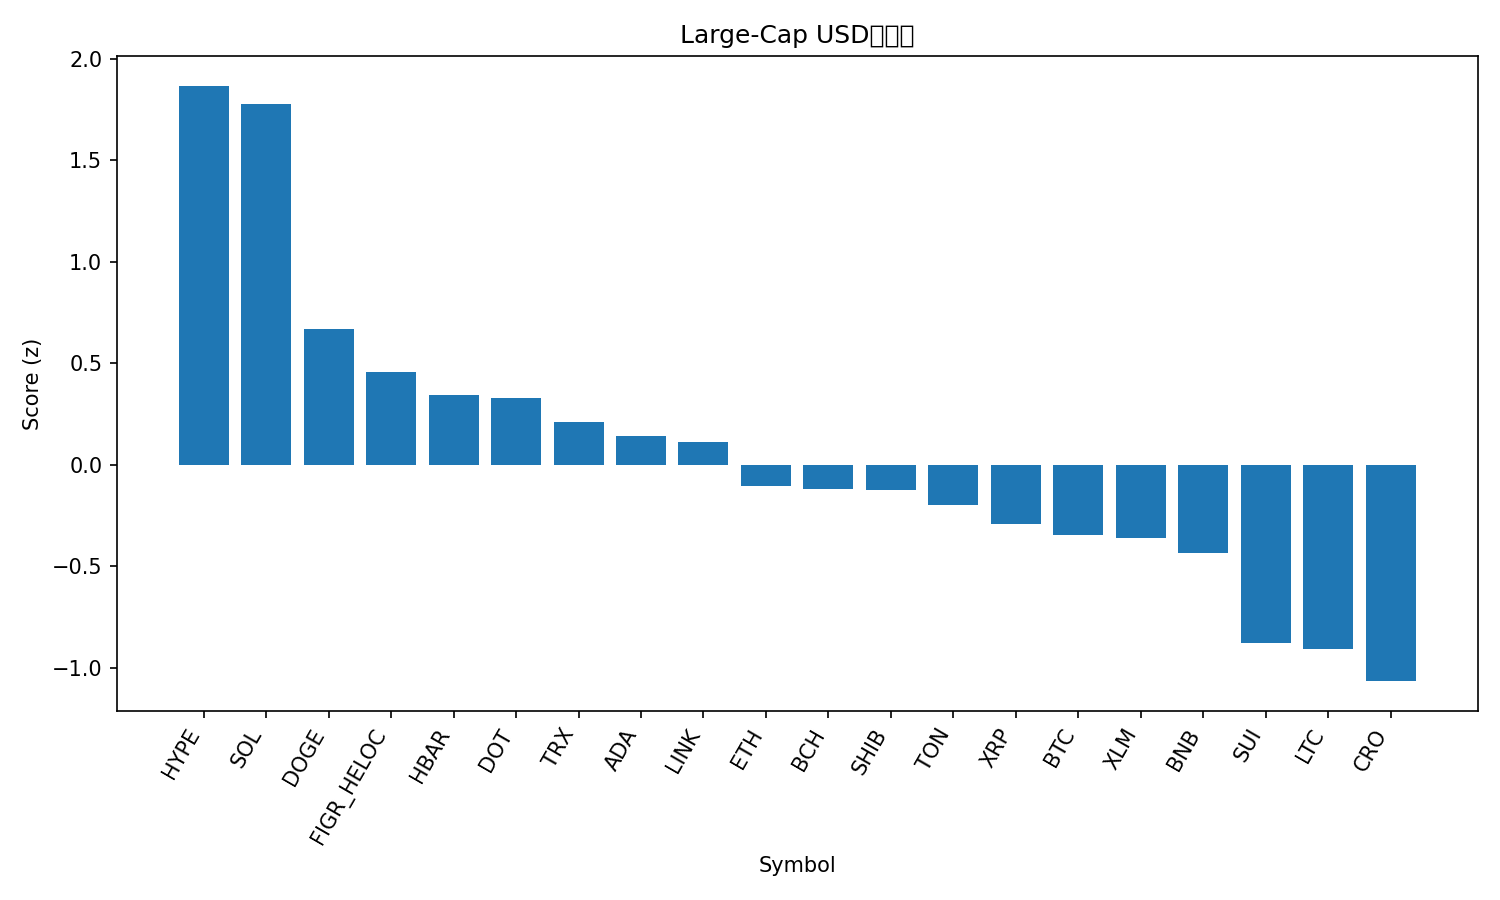

Data behind this chart, as committed beside it:
rank, name, symbol, price, pct_1h, pct_24h, pct_7d, pct_1h_vs_btc, pct_24h_vs_btc, pct_7d_vs_btc, market_cap_rank, market_cap, volume_usd, score
1, Hyperliquid, HYPE, 56.41, 0.3662, 4.083, 22.32, 0.4799, 3.3, 19.93, 15, 15275054920, 906535154, 1.866
2, Solana, SOL, 238.8, 0.24, 5.979, 15.96, 0.3536, 5.196, 13.58, 5, 129596814454, 13718533764, 1.778
3, Dogecoin, DOGE, 0.2601, -0.1222, 3.696, 20.16, -0.008524, 2.913, 17.78, 8, 39247719012, 3922923274, 0.6703
4, Figure Heloc, FIGR_HELOC, 1.037, -0.001071, 4.412, 0.2679, 0.1126, 3.63, -2.118, 19, 12833791135, 41262678, 0.4568
5, Hedera, HBAR, 0.2407, 0.09476, 1.117, 9.988, 0.2085, 0.3348, 7.602, 25, 10210968102, 317078861, 0.3436
6, Polkadot, DOT, 4.19, 0.2132, -0.263, 9.56, 0.3269, -1.045, 7.174, 34, 6388060737, 259773729, 0.3296
7, TRON, TRX, 0.3487, 0.1481, 0.8272, 3.448, 0.2618, 0.04474, 1.062, 10, 33004150268, 820303999, 0.2076
8, Cardano, ADA, 0.891, 0.09828, 0.3862, 7.54, 0.212, -0.3963, 5.154, 11, 32530311698, 1797272547, 0.1426
9, Chainlink, LINK, 24.39, -0.1004, 2.611, 7.007, 0.0133, 1.828, 4.621, 13, 16540809522, 1202972640, 0.1097
10, Ethereum, ETH, 4516, -0.1032, 1.989, 2.376, 0.01048, 1.207, -0.009866, 2, 545128587761, 36245671546, -0.1034
11, Bitcoin Cash, BCH, 592.7, 0.221, -1.137, -0.4124, 0.3346, -1.92, -2.798, 23, 11810083434, 363070546, -0.1201
12, Shiba Inu, SHIB, 1.331e-05, -0.123, 1.411, 8.409, -0.009287, 0.6281, 6.023, 31, 7848067483, 255418765, -0.1237
13, Toncoin, TON, 3.19, 0.09868, -0.5249, 2.03, 0.2124, -1.307, -0.3559, 29, 8190848847, 159194694, -0.1978
14, XRP, XRP, 3.04, -0.1458, 0.9635, 6.956, -0.0321, 0.1811, 4.57, 3, 181380084959, 5981605585, -0.2903
15, Bitcoin, BTC, 114938, -0.1137, 0.7825, 2.386, 0.0, 0.0, 0.0, 1, 2289535862869, 51239089378, -0.3483
16, Stellar, XLM, 0.3928, -0.08756, -0.2881, 8.583, 0.02613, -1.071, 6.197, 20, 12483087770, 313211896, -0.3596
17, BNB, BNB, 906.7, -0.1806, 0.666, 6.759, -0.06692, -0.1164, 4.374, 6, 126200922414, 1387049797, -0.4367
18, Sui, SUI, 3.62, -0.3069, -0.2782, 7.123, -0.1932, -1.061, 4.737, 18, 12938358728, 1114603352, -0.8783
19, Litecoin, LTC, 115.5, -0.1362, -1.599, 2.091, -0.02253, -2.381, -0.2948, 27, 8812687280, 743614350, -0.9077
20, Cronos, CRO, 0.2549, -0.07449, -2.067, -4.627, 0.0392, -2.85, -7.013, 28, 8583809635, 78070748, -1.066
21, Avalanche, AVAX, 28.41, -0.3683, -2.186, 14.98, -0.2546, -2.968, 12.6, 22, 12004479842, 901721581, -1.131
